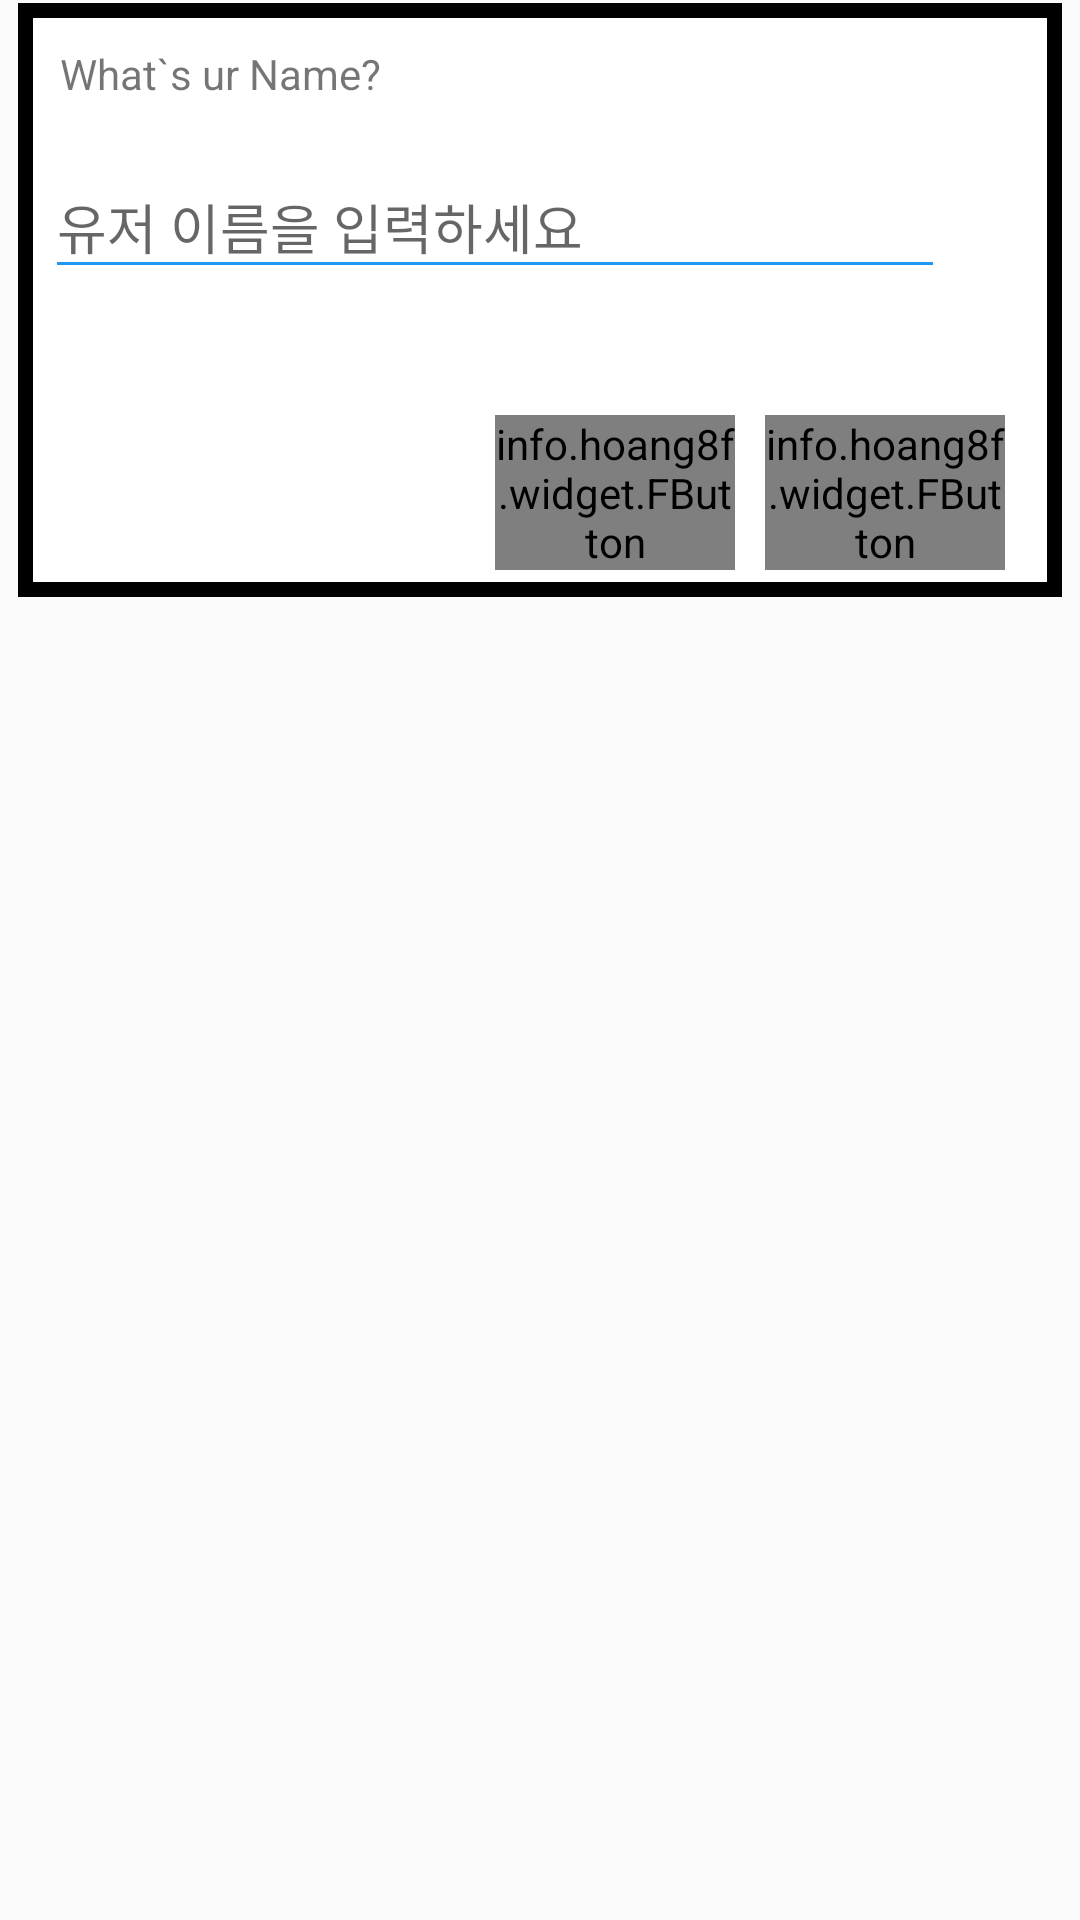

Reconstruct the res/layout file that produces this screen, plus the resources it refers to.
<!-- AndroidManifest.xml: application theme AppTheme -->
<!-- res/layout/bg_custom_dialog.xml -->
<?xml version="1.0" encoding="utf-8"?>
<RelativeLayout xmlns:android="http://schemas.android.com/apk/res/android"
                xmlns:app="http://schemas.android.com/apk/res-auto"
                android:layout_width="match_parent" android:layout_height="match_parent"
                android:orientation="vertical">

    <RelativeLayout xmlns:fbutton="http://schemas.android.com/apk/res-auto" android:layout_width="350dp"
                    android:layout_height="200dp" android:layout_alignParentTop="true"
                    android:layout_centerHorizontal="true"
                    android:background="@drawable/bd_custom_dialog">

        <TextView android:layout_width="wrap_content" android:layout_height="wrap_content"
                  android:id="@+id/tv_userName" android:text="@string/whatsName"
                  android:layout_marginStart="15dp" android:layout_marginTop="15dp"/>

        <com.google.android.material.textfield.TextInputLayout android:layout_width="match_parent"
                                                       android:layout_height="wrap_content"
                                                       android:layout_below="@+id/tv_userName"
                                                       android:layout_centerHorizontal="true"
                                                       android:layout_marginTop="10dp"
                                                       android:layout_marginStart="20dp">
            <com.google.android.material.textfield.TextInputEditText android:layout_width="300dp"
                                                             android:layout_height="wrap_content"
                                                             android:hint="@string/user_input_name"
                                                             android:textDirection="locale"
                                                             android:inputType="text"
                                                             android:id="@+id/et_input_user_name"/>
        </com.google.android.material.textfield.TextInputLayout>

        <info.hoang8f.widget.FButton
                fbutton:buttonColor="@color/fbutton_color_midnight_blue"
                android:id="@+id/btn_cancel" android:layout_width="80dp"
                android:layout_height="wrap_content" android:layout_alignParentBottom="true"
                android:layout_alignParentEnd="true" android:layout_marginBottom="10dp"
                android:layout_marginEnd="20dp" android:text="@string/dialog_cancel"
                android:textAppearance="@style/Base.TextAppearance.AppCompat.Button"
                android:textColor="@color/fbutton_color_pomegranate"/>

        <info.hoang8f.widget.FButton
                fbutton:buttonColor="@color/fbutton_color_midnight_blue"
                android:id="@+id/btn-submit" android:layout_width="80dp"
                android:layout_height="wrap_content" android:layout_alignParentBottom="true"
                android:layout_marginBottom="10dp"
                android:layout_marginEnd="10dp"
                android:layout_toStartOf="@id/btn_cancel"
                android:text="@string/dialog_ok"
                android:textColor="@color/fbutton_color_nephritis"/>

    </RelativeLayout>
</RelativeLayout>
<!-- resources referenced by this layout -->
<resources>
  <!-- drawable bd_custom_dialog (drawable) -->
  <?xml version="1.0" encoding="utf-8"?>
  <layer-list xmlns:android="http://schemas.android.com/apk/res/android" >
  
      <item
              android:bottom="1dp"
              android:left="1dp"
              android:right="1dp"
              android:top="1dp">
          <shape android:shape="rectangle" >
              <stroke
                      android:width="5dp"
                      android:color="#000000" />
  
              <solid android:color="#FFF" />
          </shape>
      </item>
  
  </layer-list>
  <string name="dialog_cancel">취소</string>
  <string name="dialog_ok">확인</string>
  <string name="user_input_name">유저 이름을 입력하세요</string>
  <string name="whatsName">What`s ur Name?</string>
  <style name="AppTheme" parent="Theme.AppCompat.Light.DarkActionBar">
          
          <item name="windowNoTitle">true</item>
          <item name="colorPrimary">@color/colorPrimary</item>
          <item name="colorPrimaryDark">@color/colorPrimaryDark</item>
          <item name="colorAccent">@color/colorAccent</item>
  
  
          
          <item name="colorControlNormal">#2196F3</item>
          <item name="colorControlActivated">#ffffff</item>
      </style>
  <color name="colorPrimary">#37474f</color>
  <color name="colorPrimaryDark">#102027</color>
  <color name="colorAccent">#000000</color>
</resources>
